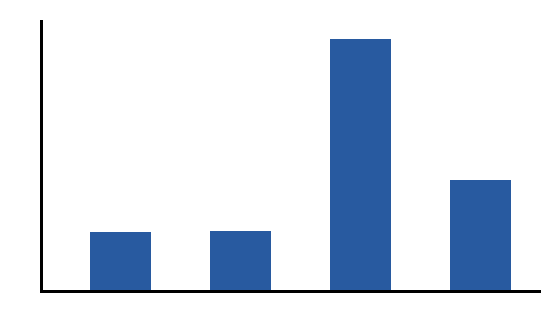

The data file committed next to this chart (first rows):
, mean_seed_variance_over_steps
ours_r, 0.0003551
ours_R, 0.0003639
baseline_r, 0.001549
baseline_R, 0.0006774
